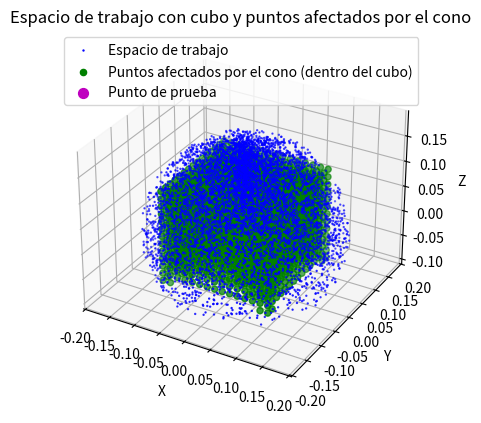

This figure's Python source:
import numpy as np
import matplotlib.pyplot as plt

# Función para calcular el espacio de trabajo (esfera con cono invertido)
def calcular_espacio_trabajo(radio_max, apertura_cono, puntos=10000):
    # Generar puntos aleatorios dentro de una esfera
    puntos_3d = []
    for _ in range(puntos):
        # Generar coordenadas esféricas aleatorias
        r = radio_max * np.cbrt(np.random.rand())  # Para que la distribución sea uniforme
        theta = np.random.uniform(0, 2 * np.pi)
        phi = np.random.uniform(0, np.pi)
        
        # Convertir a coordenadas cartesianas
        x = r * np.sin(phi) * np.cos(theta)
        y = r * np.sin(phi) * np.sin(theta)
        z = r * np.cos(phi)

        # Comprobar si el punto está fuera del cono invertido
        angulo_cono = np.arctan2(np.sqrt(x**2 + y**2), -z)  # Ahora comprobamos el ángulo con respecto al eje Z negativo
        if angulo_cono > apertura_cono:
            puntos_3d.append((x, y, z))
    
    return np.array(puntos_3d)

# Función para dibujar el cubo dentro de la esfera
def dibujar_cubo(radio_max):
    # El cubo debe estar dentro de la esfera, y su diagonal debe ser <= al diámetro de la esfera
    lado_cubo = 2 * radio_max / np.sqrt(3)  # Calcular el lado del cubo
    puntos_cubo = []

    for x in np.linspace(-lado_cubo/2, lado_cubo/2, num=15):  # Añadir puntos intermedios para una mejor visualización
        for y in np.linspace(-lado_cubo/2, lado_cubo/2, num=15):
            for z in np.linspace(-lado_cubo/2, lado_cubo/2, num=15):
                puntos_cubo.append((x, y, z))

    return np.array(puntos_cubo)

# Función para filtrar los puntos dentro del cubo que son afectados por el cono
def filtrar_puntos_por_cono(puntos_cubo, apertura_cono):
    puntos_filtrados = []
    for punto in puntos_cubo:
        x, y, z = punto
        angulo_cono = np.arctan2(np.sqrt(x**2 + y**2), -z)  # Ángulo con respecto al eje Z negativo
        if angulo_cono > apertura_cono:  # Solo conservar puntos fuera del cono
            puntos_filtrados.append((x, y, z))
    return np.array(puntos_filtrados)


########################################################################################
#                           FUNCIONES DE PRUEBA
########################################################################################

# Función para verificar si un punto es verde o azul
def es_punto_lineal_o_articulado(x, y, z, radio_max, apertura_cono):
    # El cubo debe estar dentro de la esfera, y su diagonal debe ser <= al diámetro de la esfera
    lado_cubo = 2 * radio_max / np.sqrt(3)  # Calcular el lado del cubo
    
    # Comprobación del cubo: El punto debe estar dentro de los límites del cubo
    dentro_del_cubo = abs(x) <= lado_cubo/2 and abs(y) <= lado_cubo/2 and abs(z) <= lado_cubo/2
    
    # Comprobación del cono: El punto debe estar fuera del cono (se calcula el ángulo)
    angulo_cono = np.arctan2(np.sqrt(x**2 + y**2), -z)  # Ángulo con respecto al eje Z negativo
    fuera_del_cono = angulo_cono > apertura_cono

    # Verificar si el punto es verde
    es_lineal = dentro_del_cubo and fuera_del_cono
    
    # Verificar si el punto es azul
    # El punto debe estar dentro de la esfera y fuera del cono
    distancia_al_origen = np.sqrt(x**2 + y**2 + z**2)
    es_articular = distancia_al_origen <= radio_max and fuera_del_cono

    return es_lineal, es_articular

# Ejemplo de uso:
x, y, z = 0.005, 0.004, 0.15  # Punto de ejemplo
radio_max = 18/100  # Radio máximo de la esfera
apertura_cono = np.deg2rad(60)  # Ángulo de apertura del cono

print(radio_max, apertura_cono)

# Verificar si el punto es verde o azul
es_lineal, es_articular = es_punto_lineal_o_articulado(x, y, z, radio_max, apertura_cono)
print(f"¿Es el punto verde? {es_lineal}")
print(f"¿Es el punto azul? {es_articular}")
# [redacted]

########################################################################################
#                           PLOT DE ESPACIO DE TRABAJO
########################################################################################

# Calcular puntos del espacio de trabajo
puntos_trabajo = calcular_espacio_trabajo(radio_max, apertura_cono)

# Dibujar el cubo dentro de la esfera
puntos_cubo = dibujar_cubo(radio_max)

# Filtrar puntos dentro del cubo que no sean afectados por el cono
puntos_cubo_filtrados = filtrar_puntos_por_cono(puntos_cubo, apertura_cono)

# Graficar el espacio de trabajo
fig = plt.figure()
ax = fig.add_subplot(111, projection='3d')

# Graficar los puntos dentro del área de trabajo (esfera)
ax.scatter(puntos_trabajo[:, 0], puntos_trabajo[:, 1], puntos_trabajo[:, 2], c='b', s=0.5, label="Espacio de trabajo")

# Graficar los puntos del cubo (rojos)
#ax.scatter(puntos_cubo[:, 0], puntos_cubo[:, 1], puntos_cubo[:, 2], c='r', s=50, label="Puntos del cubo")

# Graficar los puntos verdes dentro del cubo, que están fuera del cono
ax.scatter(puntos_cubo_filtrados[:, 0], puntos_cubo_filtrados[:, 1], puntos_cubo_filtrados[:, 2], c='g', s=20, label="Puntos afectados por el cono (dentro del cubo)")

# Graficar punto de prueba como morado
ax.scatter(x, y, z, c='m', s=50, label="Punto de prueba")

# Configuración de la visualización
ax.set_xlabel('X')
ax.set_ylabel('Y')
ax.set_zlabel('Z')
ax.set_title("Espacio de trabajo con cubo y puntos afectados por el cono")

# Mostrar gráfico
ax.legend()
plt.show()